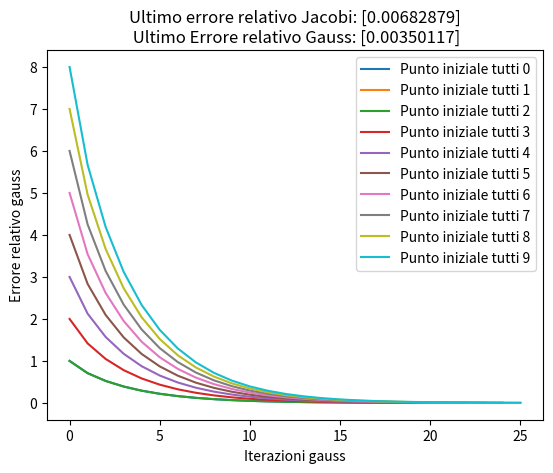
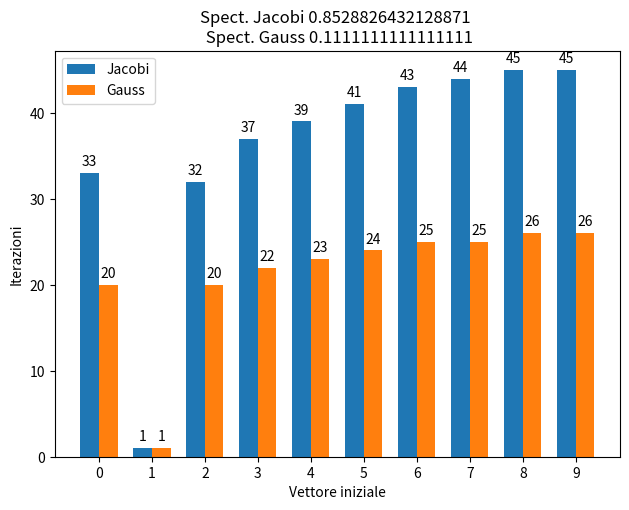
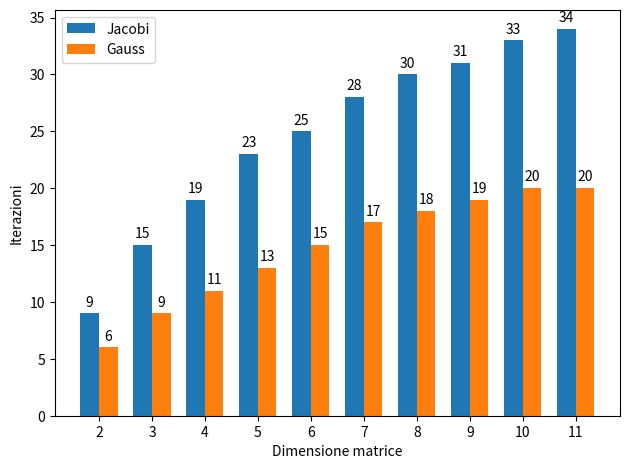

The matplotlib source for these figures, in order:
"""
Risoluzione di sistemi lineari con metodo iterativo. Dato un problema test di dimensione
variabile la cui soluzione esatta sia il vettore x di tutti elementi unitari e b il termine noto
ottenuto moltiplicando la matrice A per la soluzione x discutere:
    • la soluzione del sistema lineare Ax=b con i metodi iterativi di Jacobi e gauss Sidel al
    variare del punto iniziale e della tolleranza per il criterio di arresto.
    • Il numero di iterazioni effettuate al variare della dimensione n del sistema (grafico
    del numero di iterazioni al variare di n).
Testare sulla matrice tridiagonale simmetrica e definita positiva positiva avente sulla diagonale
elementi uguali a 9 e quelli sopra e sottodiagonali uguali a -4 (variare n).
"""

import numpy as np
import scipy.linalg
import matplotlib.pyplot as plt


def SpectralRadius(A):
    eigenValues, eigenVectors = np.linalg.eig(A)
    return np.amax(eigenValues)

"""
A,b: dati del problema
x0: guess iniziale
maxit: numero massimo iteraioni
tol: tolleranza consentita
xTrue: soluzione esatta
"""
def Jacobi(A,b,x0,maxit,tol, xTrue):
  return Iter("J", A,b,x0,maxit,tol,xTrue) 

def Gauss(A,b,x0,maxit,tol, xTrue):
  return Iter("G", A,b,x0,maxit,tol,xTrue) 


def Iter(tipo, A,b,x0,maxit,tol, xTrue):
      
    #Inizializza matrice di iterazione
    iterMatrix = A  
      
    # Estrai diagonale e crea la matrice D	
    diag_A = np.diag(A)	
    D = np.diagflat(diag_A)	
    	
    # Estrai matrici triangolari superiori e inferiori	
    F = -np.triu(A,1)	
    E = -np.tril(A,-1)
  
    if tipo == "J":
        iterMatrix = np.linalg.inv(D)@(E+F)	
    if tipo == "G":
        iterMatrix = np.linalg.inv(D-E)
     
  # dimensione del vettore x
    n=np.size(x0)     
  
  # siamo alla prima iterazione
    ite=0
  
    x = np.copy(x0)
  
  # la prima volta esageriamo con la norma dell'iterazione (aggiungendo 1) così che almeno una volta il while viene eseguito
    norma_it=1+tol
  
  # Errore relativo rispetto alla xTrue
    relErr=np.zeros((maxit, 1)) 
  
  # Distanza tra un iterato e il precedente 
    errIter=np.zeros((maxit, 1))
  
  # Errore relativo al passo 0 (dal vero valore di x)
    relErr[0]=np.linalg.norm(xTrue-x0)/np.linalg.norm(xTrue)
  
  
  # Trova il raggio spettrale della matrice di iterazione per capire in anticipo se converge o meno
    spec = SpectralRadius(iterMatrix)
    if(spec >= 1):
        print(spec, iterMatrix)
        raise Exception("Result does not converge")

  # while continua finchè il numero di iterazioni è minore di quelle consentite e
  # la norma calcolata è più grande della tolleranza scelta 
    while (ite < maxit and norma_it > tol):
      
    # salva il valore precedente di x
      x_old=np.copy(x)
    
    # esegue il prodotto tra vettori eseguendo l'iesimo passo
      if tipo == "J":
          x = iterMatrix@x_old+np.linalg.inv(D)@b
      if tipo == "G":
          x = iterMatrix@F@x_old+iterMatrix@b

    # i esimo passo fatto  
      ite=ite+1
    
    # calcola la norma del risultato ottenuto rispetto al precedente
      norma_it = np.linalg.norm(x_old-x)/np.linalg.norm(x_old)
    
    # salva di quanto dista questo risultato rispetto al vero valore di x
      if(ite < maxit):
          relErr[ite] = np.linalg.norm(xTrue-x)/np.linalg.norm(xTrue)
    
    # salva in un vettore
      errIter[ite-1] = norma_it
    
    relErr=relErr[:ite]
    errIter=errIter[:ite]  
    return [x, ite, relErr, errIter, spec]

def generate_tri(ndim):
    M = np.zeros((ndim,ndim))
    for i in range(0,np.shape(M)[0]):
        (M[i])[i] = 9
    
        if (i < (np.shape(M)[0])-1):
            (M[i])[i+1] = -4
            (M[i+1])[i] = -4
    return M

def generate_matrix(ndim):
   #return scipy.linalg.hilbert(ndim)
    return generate_tri(ndim)


"""
Discutere la soluzione del sistema lineare Ax=b con i metodi iterativi di Jacobi e gauss Sidel al
variare del punto iniziale e della tolleranza per il criterio di arresto.
"""

#Configurazione problema
maxit = 1000
tol = 0.001

#Configurazione esercizio
matrixSize = 10
A = generate_matrix(matrixSize)
xTrue = np.ones((matrixSize,1))
b = A@xTrue

#Possibili valori del punto iniziale x0
maxValues = 10
x0Range = np.arange(0,maxValues)

#Risultati del test
iterationsGauss = np.arange(0,maxValues)
iterationsJacobi = np.arange(0,maxValues)
specGauss = 0
specJacobi = 0

for i in x0Range:
    
    #Crea vettore x0 diverso ogni volta
    x0 = np.full((matrixSize,1), i)
    xJacobi, kJacobi, relErrJacobi, errIterJacobi, specJacobi = Jacobi(A,b,x0,maxit,tol,xTrue) 
    xGauss, kGauss, relErrGauss, errIterGauss, specGauss = Gauss(A,b,x0,maxit,tol,xTrue) 
    iterationsJacobi[i] = kJacobi
    iterationsGauss[i] = kGauss
    specGauss = specGauss
    specJacobi = specJacobi
    
    #Create new line on plot showing distance at each iteration
    plt.plot(np.arange(0,relErrGauss.size),relErrGauss, label="Punto iniziale tutti {}".format(i))
    

    #Logga ultimo errore relativo
    if i == x0Range[-1]:
        plt.title("Ultimo errore relativo Jacobi: {}\n Ultimo Errore relativo Gauss: {}".format(relErrJacobi[-1], relErrGauss[-1]))
    
#Plotta errore ad ogni iterazione al variare del punto iniziale x0
plt.ylabel("Errore relativo gauss")
plt.xlabel("Iterazioni gauss")
plt.legend()
plt.show()
    
#Plotta numero di iterazioni al variare del punto iniziale x0
labels = x0Range
x = np.arange(len(labels))
width = 0.35
fig, ax = plt.subplots()
rects1 = ax.bar(x - width/2, iterationsJacobi, width, label='Jacobi')
rects2 = ax.bar(x + width/2, iterationsGauss, width, label='Gauss')
ax.set_ylabel('Iterazioni')
ax.set_xlabel('Vettore iniziale')
ax.set_xticks(x, labels)
ax.legend()
ax.bar_label(rects1, padding=3)
ax.bar_label(rects2, padding=3)
fig.tight_layout()
plt.title("Spect. Jacobi {} \n Spect. Gauss {}".format(specJacobi, specGauss))
plt.show()


"""
Discutere la soluzione del sistema lineare Ax=b con i metodi iterativi di Jacobi e gauss Sidel al
variare della dimensione della matrice
"""

#Possibili valori del punto iniziale x0
maxDim = 12
matrixNRange = np.arange(2,maxDim)

#Risultati del test
iterationsGauss = np.arange(0,maxDim-2)
iterationsJacobi = np.arange(0,maxDim-2)

for i in matrixNRange:
    
    #Create variable size matrix
    A = generate_matrix(i)
    xTrue = np.ones((i,1))
    b = A@xTrue
    x0 = np.zeros((i,1))
    
    xJacobi, kJacobi, relErrJacobi, errIterJacobi, specJacobi = Jacobi(A,b,x0,maxit,tol,xTrue) 
    xGauss, kGauss, relErrGauss, errIterGauss, specGauss = Gauss(A,b,x0,maxit,tol,xTrue) 
    iterationsJacobi[i-2] = kJacobi
    iterationsGauss[i-2] = kGauss
    
    
#Plotta numero di iterazioni al variare della soluzione iniziale
x = np.arange(len(labels))
width = 0.35
fig, ax = plt.subplots()
rects1 = ax.bar(x - width/2, iterationsJacobi, width, label='Jacobi')
rects2 = ax.bar(x + width/2, iterationsGauss, width, label='Gauss')
ax.set_ylabel('Iterazioni')
ax.set_xlabel('Dimensione matrice')
ax.set_xticks(x, matrixNRange)
ax.legend()
ax.bar_label(rects1, padding=3)
ax.bar_label(rects2, padding=3)
fig.tight_layout()
plt.show()


